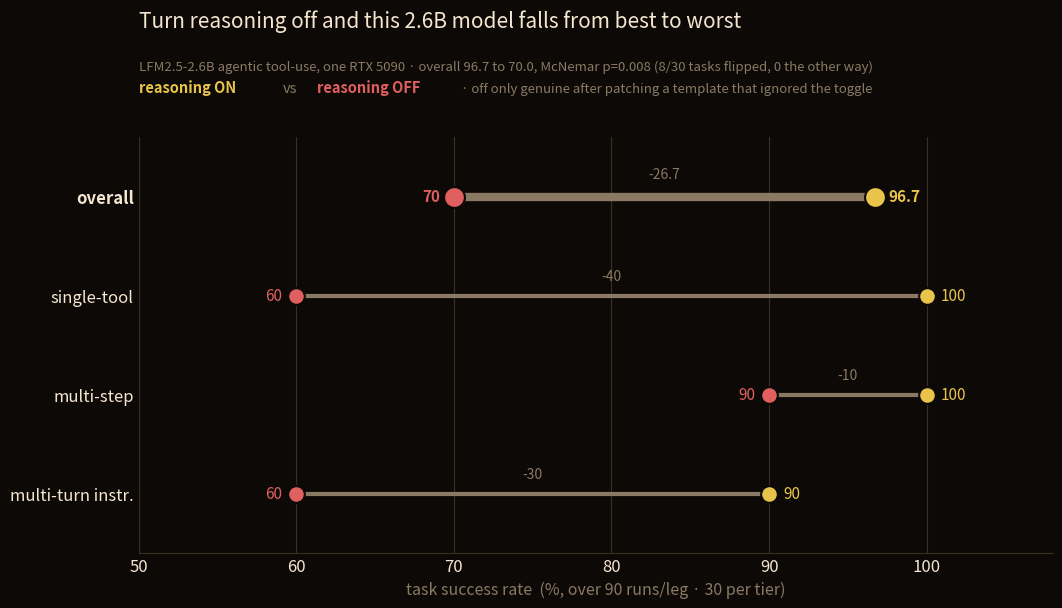

Recreate this plot in Python. (Note: this script raises an exception after producing the figure.)
#!/usr/bin/env python3
"""Gold & Crimson: what turning reasoning OFF costs LFM2.5-2.6B on agentic tool-use.

Dumbbell, one question: how far does each task tier fall when the model's thinking is
genuinely disabled. GOLD dot = reasoning ON, CRIMSON dot = reasoning OFF; the bar
between is the drop. Overall row is emphasized. Data = t127: 30 tasks/leg (10 per tier)
* 3 reps = 90 runs/leg, greedy, one RTX 5090. Rates are over all runs; the McNemar p in
the subtitle is over the 30 tasks (majority vote per task). The on/off A/B is only valid
because the off leg was served with a patched chat template that pre-closes the <think>
block (the shipped template hard-forced thinking and ignored the disable flag).

Usage: python3 scripts/chart_t127.py  (writes reports/chart_t127.png)
"""
import matplotlib

matplotlib.use("Agg")
import matplotlib.pyplot as plt

BG, GOLD, CRIMSON = "#0d0906", "#e8c44a", "#e06060"
TEXT, GRID, MUTE = "#f5e6d0", "#3a2f25", "#8a7a64"

# (label, reasoning_on %, reasoning_off %, emphasize)
ROWS = [
    ("overall", 96.7, 70.0, True),
    ("single-tool", 100.0, 60.0, False),
    ("multi-step", 100.0, 90.0, False),
    ("multi-turn instr.", 90.0, 60.0, False),
]

plt.rcParams.update({
    "figure.facecolor": BG, "axes.facecolor": BG, "savefig.facecolor": BG,
    "text.color": TEXT, "axes.labelcolor": TEXT, "xtick.color": TEXT,
    "ytick.color": TEXT, "axes.edgecolor": GRID, "font.size": 12,
})

fig, ax = plt.subplots(figsize=(11.5, 6.4))
fig.subplots_adjust(top=0.78, bottom=0.13, left=0.16, right=0.955)

ys = list(range(len(ROWS)))[::-1]  # first row on top
for y, (label, on, off, emph) in zip(ys, ROWS):
    lw = 6 if emph else 3
    ax.plot([off, on], [y, y], color=MUTE, lw=lw, solid_capstyle="round", zorder=2)
    ax.plot([on], [y], marker="o", markersize=15 if emph else 12, color=GOLD,
            mec=BG, mew=1.5, zorder=4)
    ax.plot([off], [y], marker="o", markersize=15 if emph else 12, color=CRIMSON,
            mec=BG, mew=1.5, zorder=4)
    # value labels
    ax.annotate(f"{on:.0f}" if on == int(on) else f"{on:.1f}", (on, y),
                textcoords="offset points", xytext=(10, 0), va="center", ha="left",
                fontsize=11, color=GOLD, fontweight="bold" if emph else "normal")
    ax.annotate(f"{off:.0f}" if off == int(off) else f"{off:.1f}", (off, y),
                textcoords="offset points", xytext=(-10, 0), va="center", ha="right",
                fontsize=11, color=CRIMSON, fontweight="bold" if emph else "normal")
    # delta on the bar
    ax.annotate(f"-{on - off:.1f}".rstrip("0").rstrip("."), ((on + off) / 2, y),
                textcoords="offset points", xytext=(0, 11 if emph else 9), va="bottom",
                ha="center", fontsize=10, color=MUTE)

ax.set_yticks(ys)
ax.set_yticklabels([r[0] for r in ROWS], fontsize=12,
                   color=TEXT)
# bold the "overall" tick label
for lbl, (_, _, _, emph) in zip(ax.get_yticklabels(), ROWS):
    if emph:
        lbl.set_fontweight("bold")

ax.set_xlim(50, 108)
ax.set_ylim(-0.6, len(ROWS) - 0.4)
ax.grid(True, axis="x", color=GRID, lw=0.8, zorder=0)
ax.tick_params(length=0)
for s in ("top", "right", "left"):
    ax.spines[s].set_visible(False)
ax.set_xlabel("task success rate  (%, over 90 runs/leg · 30 per tier)", color=MUTE, fontsize=11.5)

# legend as colored words in the subtitle
fig.suptitle("Turn reasoning off and this 2.6B model falls from best to worst",
             fontsize=15, color=TEXT, x=0.16, ha="left")
fig.text(0.16, 0.885,
         "LFM2.5-2.6B agentic tool-use, one RTX 5090 · overall 96.7 to 70.0, "
         "McNemar p=0.008 (8/30 tasks flipped, 0 the other way)",
         fontsize=9.5, color=MUTE)
fig.text(0.16, 0.85, "reasoning ON", fontsize=10.5, color=GOLD, fontweight="bold")
fig.text(0.285, 0.85, "vs", fontsize=10.5, color=MUTE)
fig.text(0.315, 0.85, "reasoning OFF", fontsize=10.5, color=CRIMSON, fontweight="bold")
fig.text(0.44, 0.85, "· off only genuine after patching a template that ignored the toggle",
         fontsize=9.5, color=MUTE)

fig.savefig("reports/chart_t127.png", dpi=170)
print("wrote reports/chart_t127.png")
